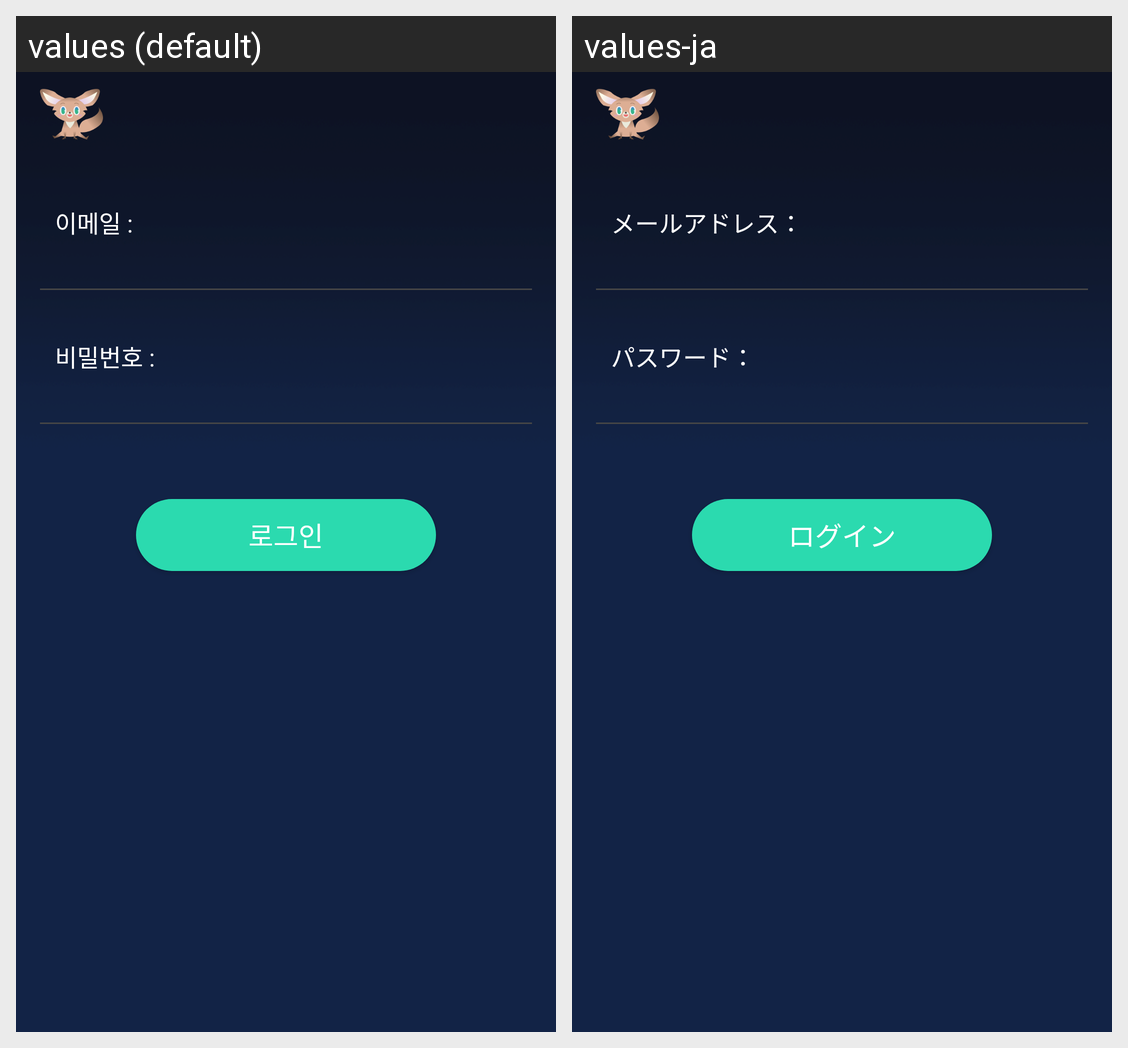

The Android screen above is rendered under two locales of the same app. Produce the string resources it draws, with the default and per-locale values.
Android screen res/layout/activity_signin.xml rendered under 2 locales, left to right: values (default), values-ja. Device: Nexus 5 (rendered at 1080×1920; each locale shown at half size, 540×960, under a caption strip naming it); theme AppTheme.
Strings drawn on this screen, with the default value and each locale's value (text and hints the layout hard-codes, and strings that could not be matched under every locale, appear in the picture but are not listed):

email
  values: 이메일 :
  values-ja: メールアドレス：

pwd
  values: 비밀번호 :
  values-ja: パスワード：

login
  values: 로그인
  values-ja: ログイン
